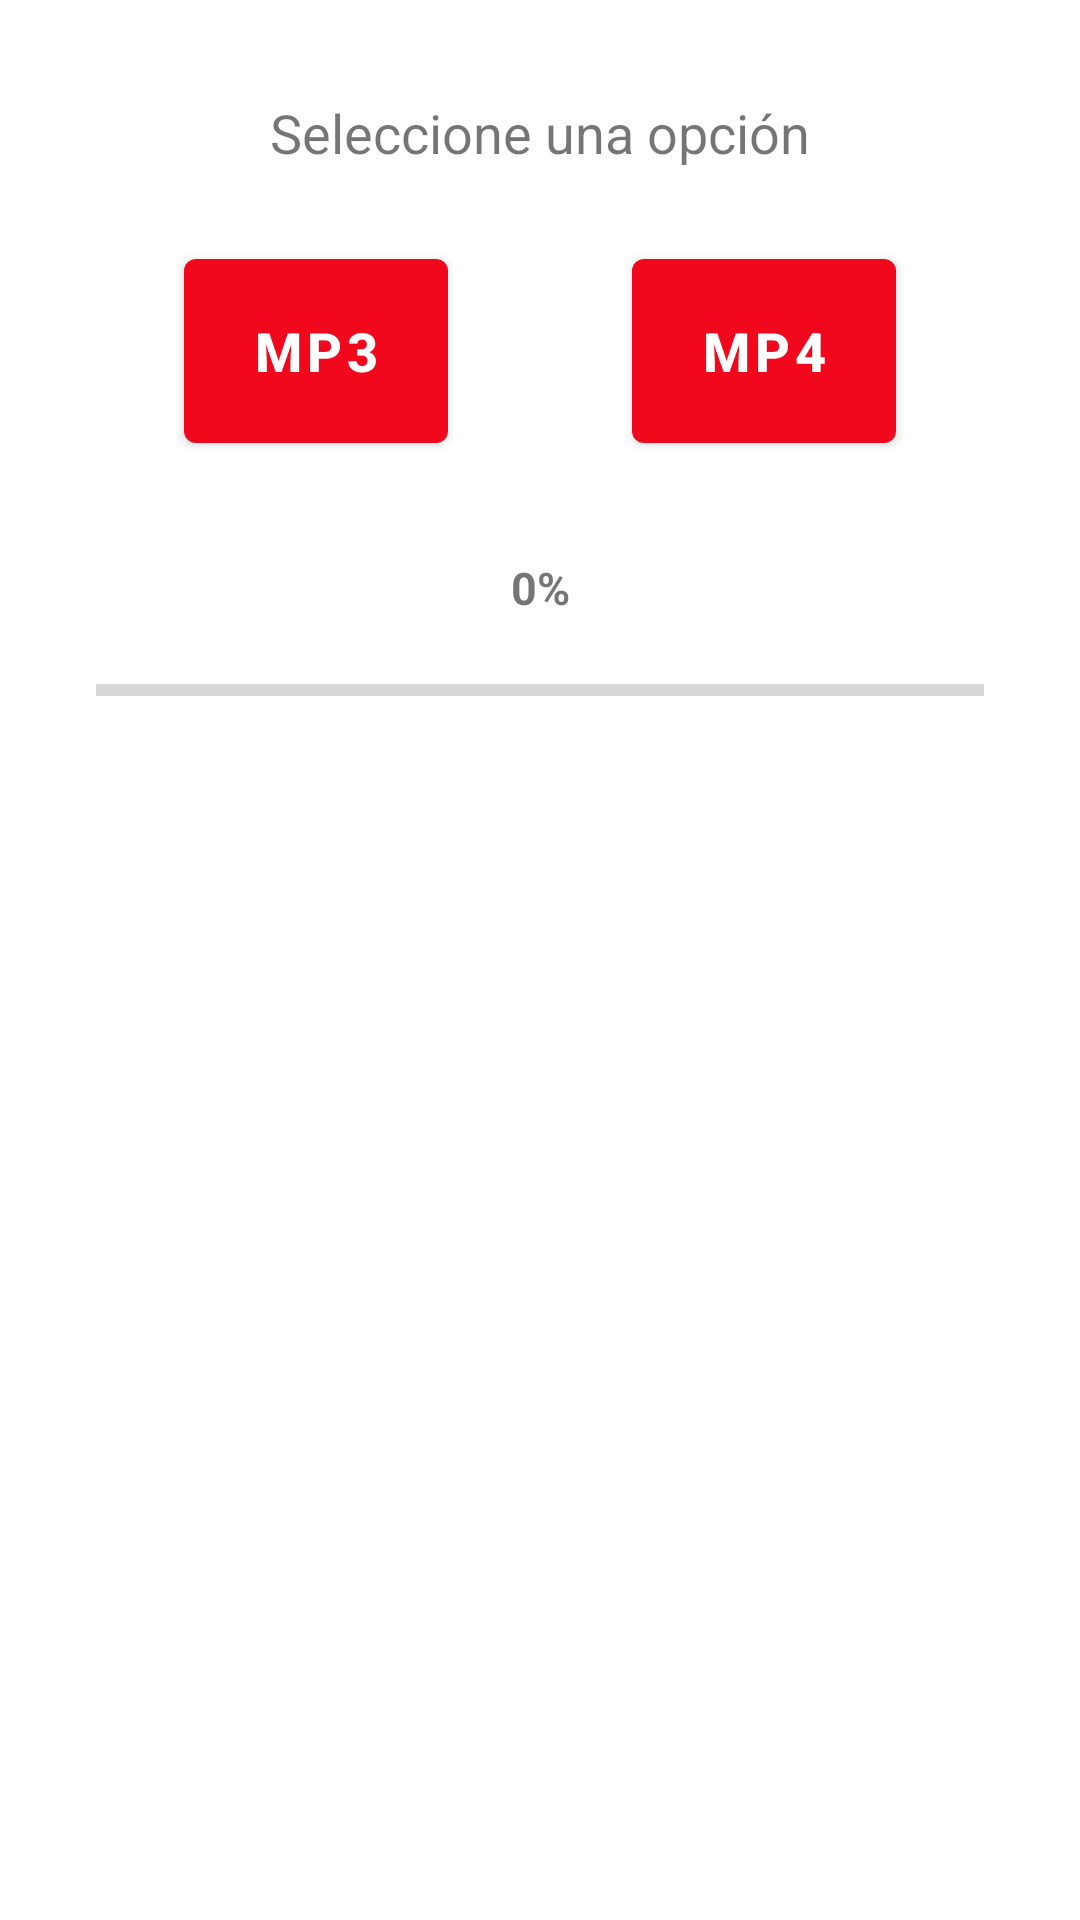

Produce the Android XML layout that renders to this screen, including the resource entries it uses.
<!-- AndroidManifest.xml: application theme AppTheme -->
<!-- res/layout/dialog_layout.xml -->
<?xml version="1.0" encoding="utf-8"?>
<androidx.constraintlayout.widget.ConstraintLayout
    xmlns:android="http://schemas.android.com/apk/res/android"
    xmlns:app="http://schemas.android.com/apk/res-auto"
    xmlns:tools="http://schemas.android.com/tools"
    android:layout_width="match_parent"
    android:layout_height="match_parent">

    <TextView
        android:id="@+id/textView3"
        android:layout_width="wrap_content"
        android:layout_height="wrap_content"
        android:layout_marginTop="32dp"
        android:text="Seleccione una opción"
        android:textSize="18dp"
        app:layout_constraintEnd_toEndOf="parent"
        app:layout_constraintStart_toStartOf="parent"
        app:layout_constraintTop_toTopOf="parent" />

    <com.google.android.material.button.MaterialButton
        android:id="@+id/btn_mp4"
        android:layout_width="88dp"
        android:layout_height="220px"
        android:layout_marginTop="24dp"
        android:text="MP4"
        android:textAlignment="center"
        android:textSize="18sp"
        android:textStyle="bold"
        app:layout_constraintEnd_toEndOf="parent"
        app:layout_constraintStart_toEndOf="@+id/btn_mp3"
        app:layout_constraintTop_toBottomOf="@+id/textView3"
        tools:ignore="MissingConstraints" />

    <com.google.android.material.button.MaterialButton
        android:id="@+id/btn_mp3"
        android:layout_width="wrap_content"
        android:layout_height="220px"
        android:layout_marginTop="24dp"
        android:text="MP3"
        android:textAlignment="center"
        android:textSize="18sp"
        android:textStyle="bold"
        app:layout_constraintEnd_toStartOf="@+id/btn_mp4"
        app:layout_constraintStart_toStartOf="parent"
        app:layout_constraintTop_toBottomOf="@+id/textView3" />

    <TextView
        android:id="@+id/textPercent"
        android:layout_width="wrap_content"
        android:layout_height="wrap_content"
        android:layout_marginTop="32dp"
        android:text="0%"
        android:textSize="15sp"
        android:textStyle="bold"
        app:layout_constraintEnd_toEndOf="parent"
        app:layout_constraintStart_toStartOf="parent"
        app:layout_constraintTop_toBottomOf="@+id/btn_mp3" />

    <ProgressBar
        android:id="@+id/progressBar"
        style="?android:attr/progressBarStyleHorizontal"
        android:layout_width="0dp"
        android:layout_height="wrap_content"
        android:layout_marginStart="32dp"
        android:layout_marginTop="16dp"
        android:layout_marginEnd="32dp"
        app:layout_constraintEnd_toEndOf="parent"
        app:layout_constraintStart_toStartOf="parent"
        app:layout_constraintTop_toBottomOf="@+id/textPercent" />

    <TextView
        android:id="@+id/textView2"
        android:layout_width="wrap_content"
        android:layout_height="wrap_content"
        android:layout_marginTop="24dp"
        app:layout_constraintEnd_toEndOf="parent"
        app:layout_constraintStart_toStartOf="parent"
        app:layout_constraintTop_toBottomOf="@+id/progressBar" />

    <ImageView
        android:id="@+id/btn_close"
        android:layout_width="wrap_content"
        android:layout_height="wrap_content"
        android:layout_marginTop="16dp"
        android:layout_marginEnd="16dp"
        app:layout_constraintEnd_toEndOf="parent"
        app:layout_constraintTop_toTopOf="parent"
        app:srcCompat="@drawable/close_circle" />

    <ProgressBar
        android:id="@+id/progressLoading"
        style="?android:attr/progressBarStyle"
        android:layout_width="wrap_content"
        android:layout_height="wrap_content"
        android:layout_marginTop="16dp"
        app:layout_constraintBottom_toTopOf="@+id/textView2"
        app:layout_constraintEnd_toEndOf="parent"
        app:layout_constraintStart_toStartOf="parent"
        app:layout_constraintTop_toBottomOf="@+id/btn_mp3"
        tools:visibility="gone" />

</androidx.constraintlayout.widget.ConstraintLayout>
<!-- resources referenced by this layout -->
<resources>
  <style name="AppTheme" parent="Theme.MaterialComponents.Light.DarkActionBar">
          
          <item name="colorPrimary">@color/colorPrimary</item>
          <item name="colorPrimaryDark">@color/colorPrimaryDark</item>
          <item name="colorAccent">@color/colorAccent</item>
      </style>
  <color name="colorPrimary">#F1081C</color>
  <color name="colorPrimaryDark">#F1081C</color>
  <color name="colorAccent">#03DAC5</color>
  
      //Media Player Controls
</resources>
